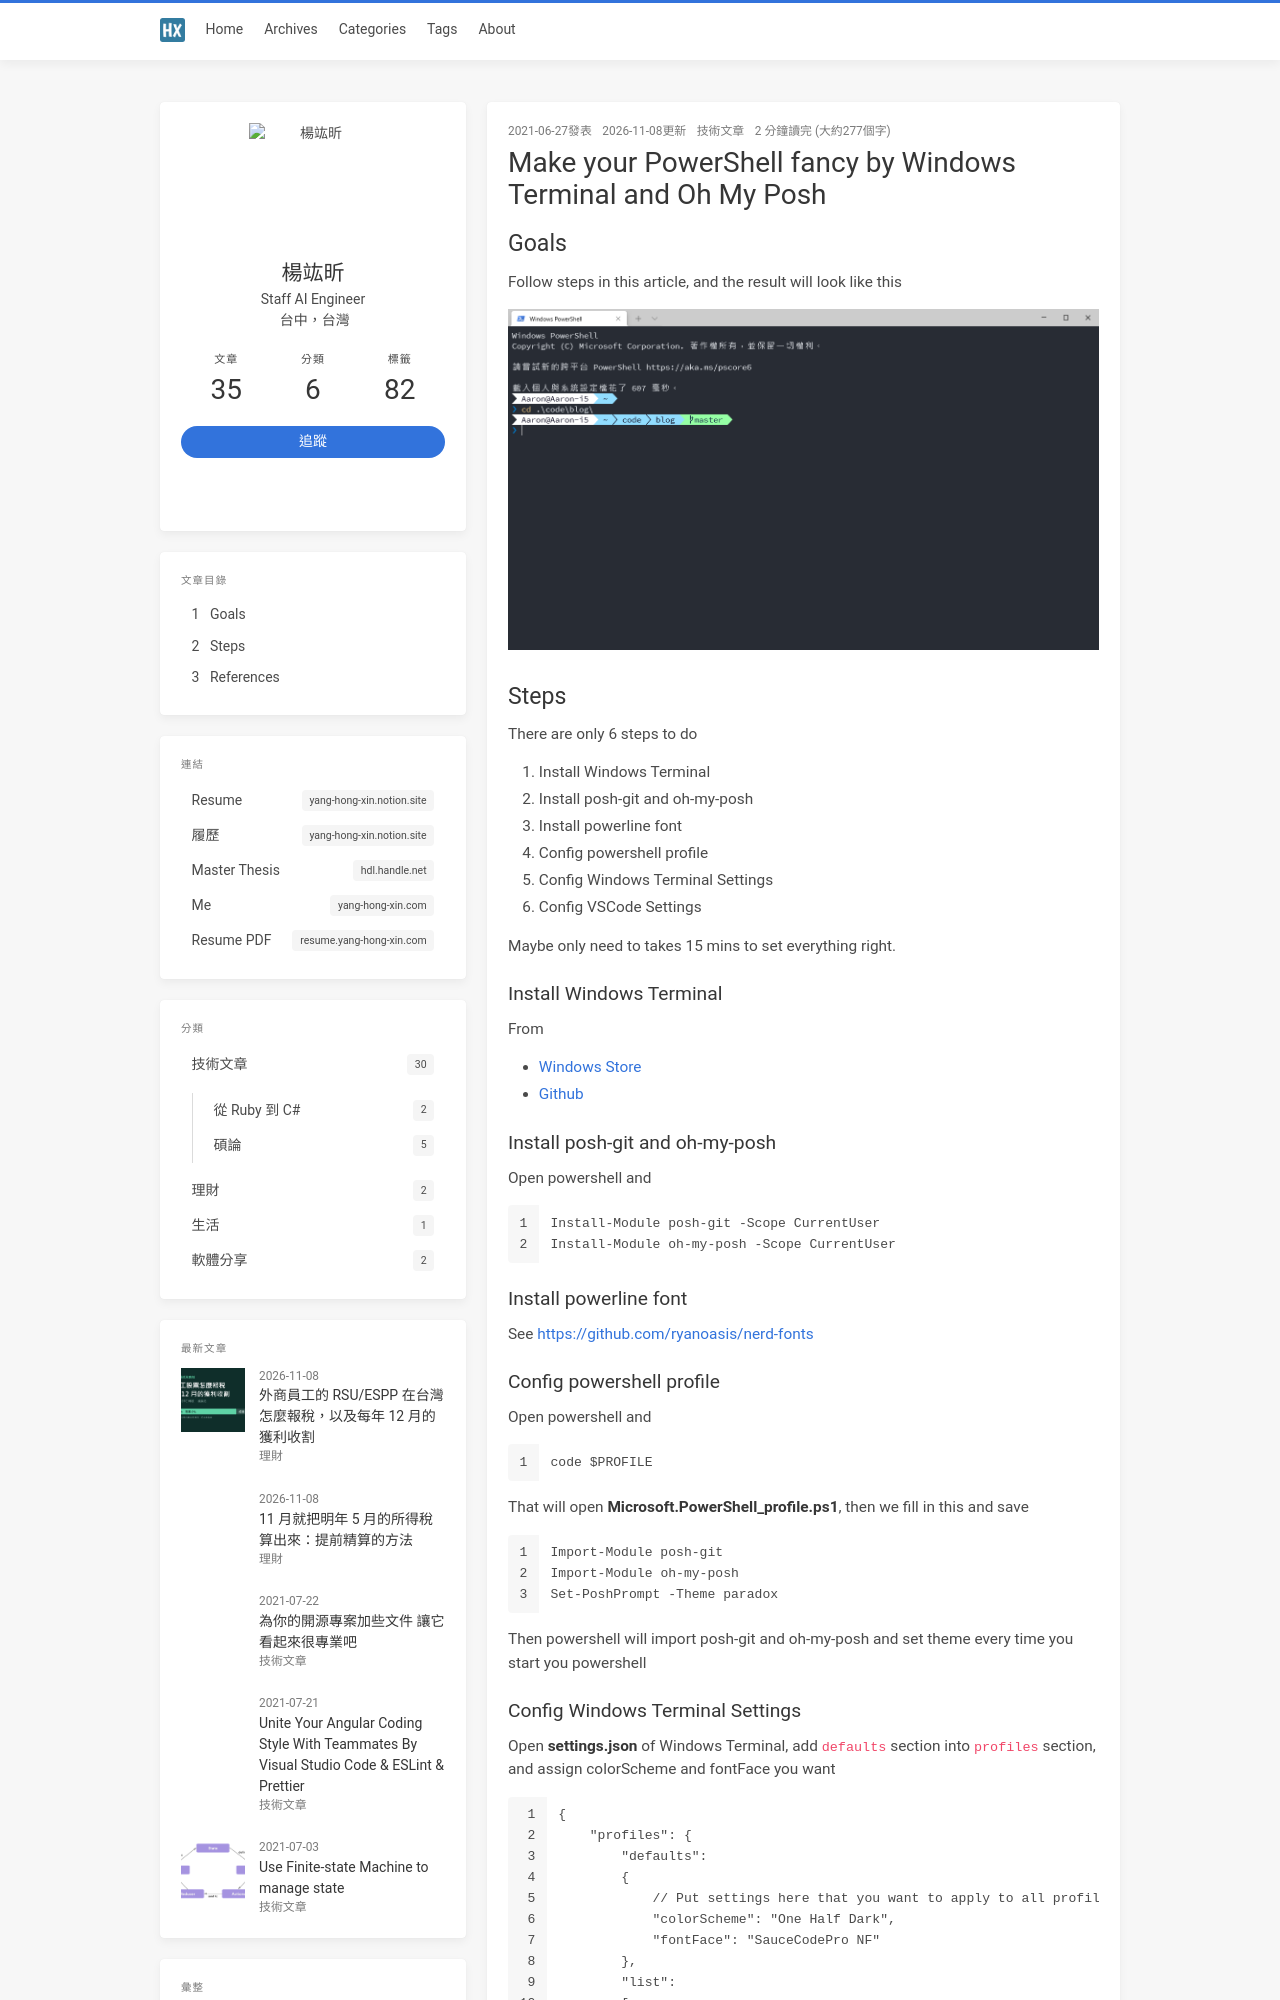

repository: jk195417/blog · page: make-your-powershell-fancy-by-windows-terminal-and-oh-my-posh/index.html · generator: jekyll

---
title: Make your PowerShell fancy by Windows Terminal and Oh My Posh
date: 2021-06-27 15:56:42
thumbnail: make-your-powershell-fancy-by-windows-terminal-and-oh-my-posh/goals.png
toc: true
categories:
  - 技術文章
tags:
  - terminal
  - powershell
---

## Goals

Follow steps in this article, and the result will look like this

{% asset_img goals.png %}

## Steps

There are only 6 steps to do

1. Install Windows Terminal
2. Install posh-git and oh-my-posh
3. Install powerline font
4. Config powershell profile
5. Config Windows Terminal Settings
6. Config VSCode Settings

Maybe only need to takes 15 mins to set everything right.

<!-- more -->

### Install Windows Terminal

From

- [Windows Store](https://aka.ms/terminal)
- [Github](https://github.com/microsoft/terminal)

### Install posh-git and oh-my-posh

Open powershell and

```powershell
Install-Module posh-git -Scope CurrentUser
Install-Module oh-my-posh -Scope CurrentUser
```

### Install powerline font

See [https://github.com/ryanoasis/nerd-fonts](https://github.com/ryanoasis/nerd-fonts)

### Config powershell profile

Open powershell and

```json
code $PROFILE
```

That will open **Microsoft.PowerShell_profile.ps1**, then we fill in this and save

```powershell
Import-Module posh-git
Import-Module oh-my-posh
Set-PoshPrompt -Theme paradox
```

Then powershell will import posh-git and oh-my-posh and set theme every time you start you powershell
